Run: headless pygame with SDL's dummy video driver; simulated clock (each Clock.tick advances the game by its frame time, no real sleeping); random seed 0; keys injected as events and as key.get_pressed() state; no mouse input.
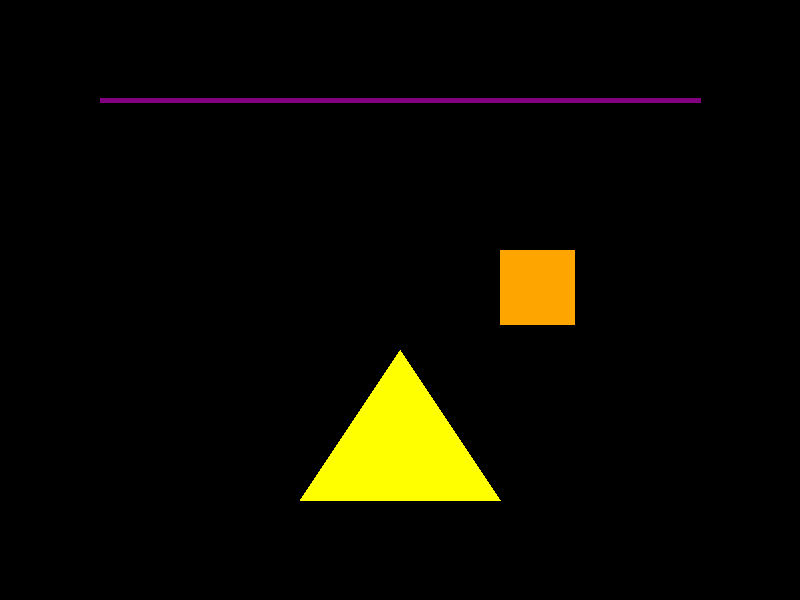
Frame 1 of 4 · flips 1–60 · no input
Frame 2 of 4 · flips 61–180 · tapped SPACE, RETURN · held RIGHT (→), D · screen unchanged from frame 1, image omitted
Frame 3 of 4 · flips 181–300 · held DOWN (↓), S · screen unchanged from frame 2, image omitted
Frame 4 of 4 · flips 301–420 · held LEFT (←), A, UP (↑), W · screen unchanged from frame 3, image omitted

The pygame program that drew these frames:

import pygame

# Initialize Pygame
pygame.init()

# Set up the screen
screen = pygame.display.set_mode((800, 600))
pygame.display.set_caption("Drawing Shapes")

# Define colors
PURPLE = (128, 0, 128)
ORANGE = (255, 165, 0)
YELLOW = (255, 255, 0)

# Main loop
running = True
while running:
    screen.fill((0,0,0))  # Fill the screen with white background
    
    # Purple Line: Define starting and ending coordinates, and thickness
    pygame.draw.line(screen, PURPLE, (100, 100), (700, 100), 5)
    
    # Orange Square: Define position and size using pygame.Rect
    pygame.draw.rect(screen, ORANGE, pygame.Rect(500, 250, 75, 75))
    
    # Yellow Polygon: Define points for the triangle
    pygame.draw.polygon(screen, YELLOW, [(300, 500), (500, 500), (400, 350)])
    
    # Update the screen display
    pygame.display.flip()
    
    # Check for events to close the window
    for event in pygame.event.get():
        if event.type == pygame.QUIT:
            running = False

# Quit Pygame
pygame.quit()
